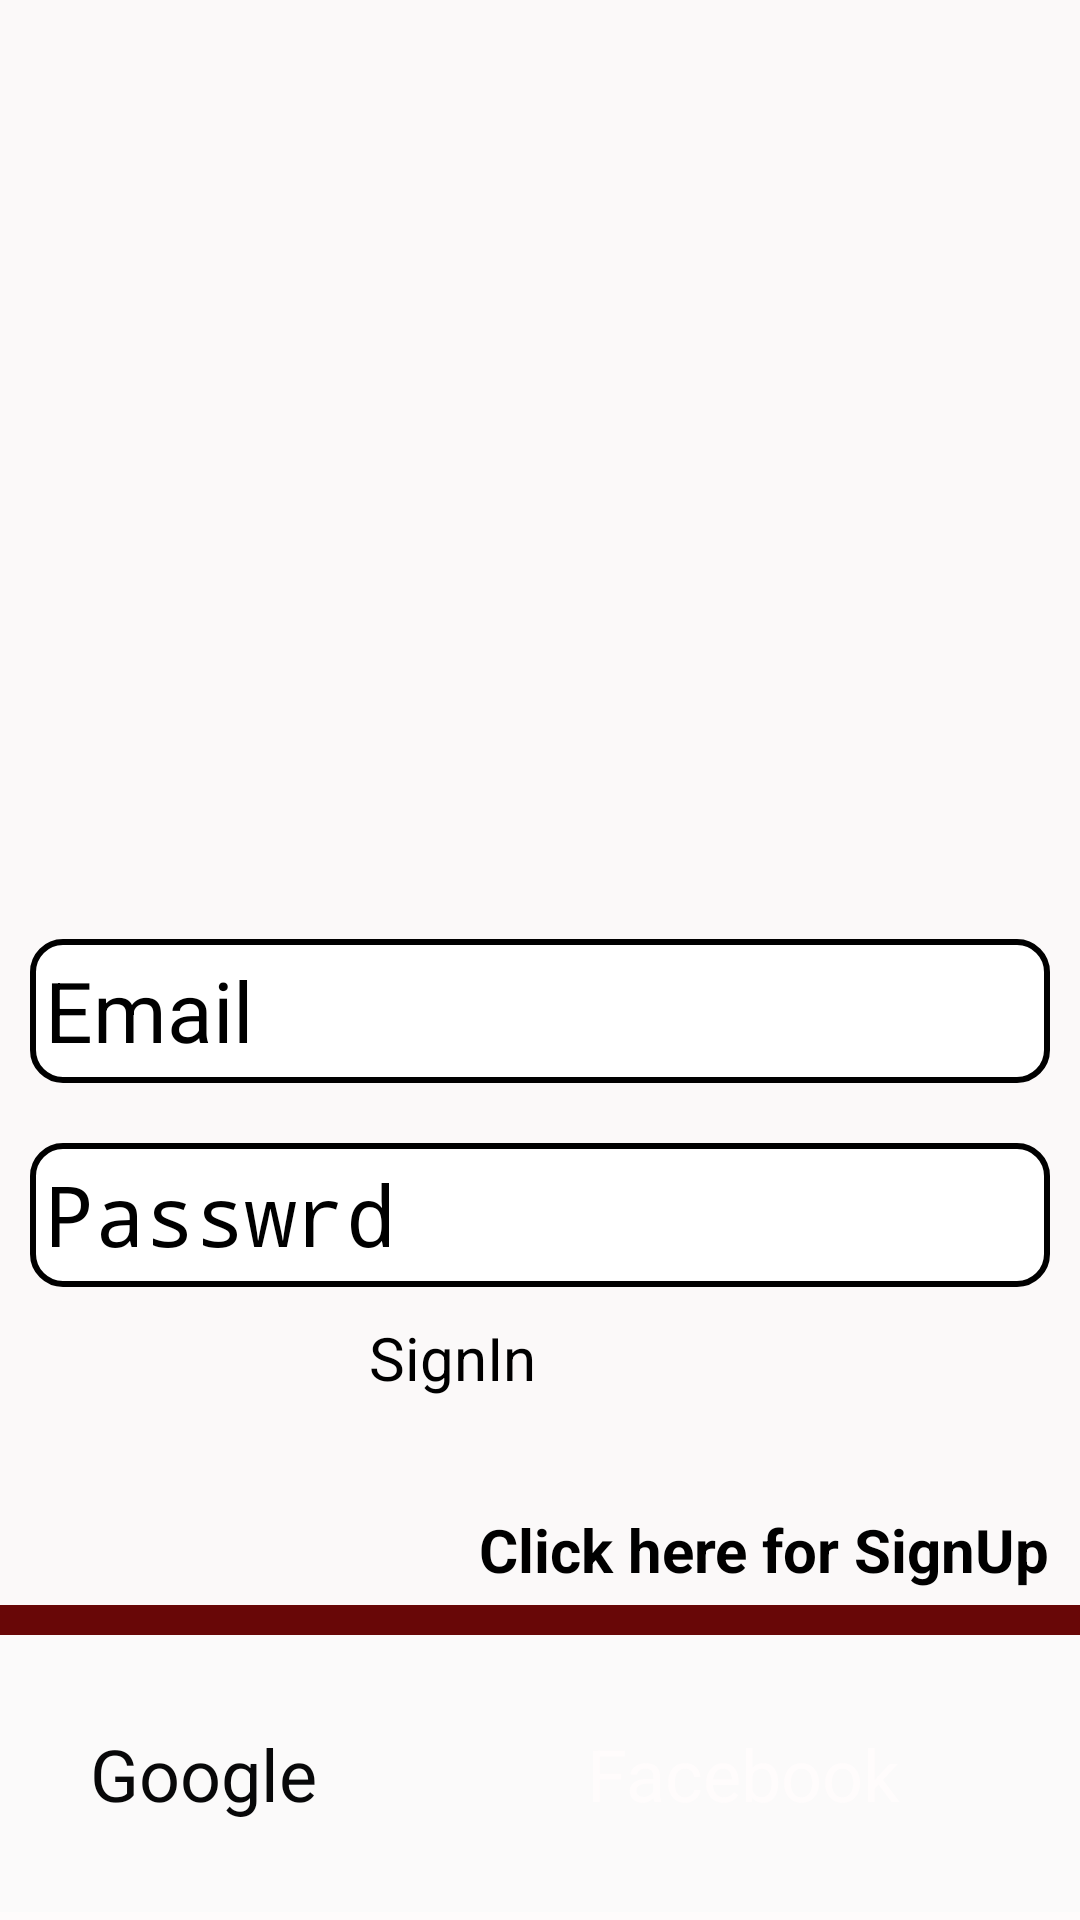

Reconstruct the res/layout file that produces this screen, plus the resources it refers to.
<!-- AndroidManifest.xml: application theme Theme.VideoCallApplication -->
<!-- res/layout/activity_sign_in.xml -->
<?xml version="1.0" encoding="utf-8"?>
<LinearLayout xmlns:android="http://schemas.android.com/apk/res/android"
    xmlns:app="http://schemas.android.com/apk/res-auto"
    xmlns:tools="http://schemas.android.com/tools"
    android:layout_width="match_parent"
    android:layout_height="match_parent"
    android:background="#680707"
    android:orientation="vertical"
    tools:context=".SignInActivity">

    <LinearLayout
        android:layout_width="match_parent"
        android:layout_height="wrap_content"
        android:background="#FBF9F9"
        android:gravity="center"
        android:orientation="vertical"
        android:paddingTop="70dp">

        <ImageView
            android:id="@+id/imageView3"
            android:layout_width="152dp"
            android:layout_height="133dp"
            android:layout_marginTop="100dp"
            app:srcCompat="@drawable/video" />


        <EditText
            android:id="@+id/email"
            android:layout_width="match_parent"
            android:layout_height="wrap_content"
            android:layout_margin="10dp"
            android:background="@drawable/shape"
            android:ems="10"
            android:hint="Email"
            android:inputType="textEmailAddress"
            android:minHeight="48dp"
            android:padding="5dp"
            android:textSize="28sp"
            tools:ignore="SpeakableTextPresentCheck,TouchTargetSizeCheck" />

        <EditText
            android:id="@+id/password"
            android:layout_width="match_parent"
            android:layout_height="wrap_content"
            android:layout_margin="10dp"
            android:background="@drawable/shape"
            android:ems="10"
            android:hint="Passwrd"
            android:inputType="textPassword"
            android:minHeight="48dp"
            android:padding="5dp"
            android:textSize="28sp"
            tools:ignore="SpeakableTextPresentCheck" />

        <Button
            android:id="@+id/signup"
            android:layout_width="114dp"
            android:layout_height="54dp"
            android:text="SignIn"
            android:textColorHighlight="#EE0E0E"
            android:textColorLink="#A80F0F"
            android:textSize="20sp"
            app:cornerRadius="10dp"
            app:rippleColor="#C91515" />

        <TextView
            android:id="@+id/clickonsignup"
            android:layout_width="wrap_content"
            android:layout_height="wrap_content"
            android:layout_gravity="right"
            android:layout_marginTop="5dp"
            android:layout_marginEnd="5dp"
            android:padding="5dp"
            android:text="Click here for SignUp"
            android:textSize="20sp"
            android:textStyle="bold" />

    </LinearLayout>

    <LinearLayout
        android:layout_width="match_parent"
        android:layout_height="wrap_content"
        android:layout_marginTop="10dp"
        android:background="#FBFAFA"
        android:orientation="horizontal">

        <Button
            android:id="@+id/google"
            android:layout_width="wrap_content"
            android:layout_height="wrap_content"
            android:layout_margin="20dp"
            android:layout_weight="1"
            android:backgroundTint="@color/white"
            android:padding="10dp"
            android:text="Google"
            android:textColor="#080809"
            android:textSize="24sp"
            app:cornerRadius="10dp" />

        <Button
            android:id="@+id/facebook"
            android:layout_width="wrap_content"
            android:layout_height="wrap_content"
            android:layout_margin="20dp"
            android:layout_weight="1"
            android:backgroundTint="#4E65E7"
            android:padding="10dp"
            android:text="Facebook"
            android:textColor="#FFFCFC"
            android:textSize="24sp"
            app:cornerRadius="10dp" />

    </LinearLayout>

    <TextView
        android:id="@+id/textView3"
        android:layout_width="match_parent"
        android:layout_height="match_parent"
        android:background="#FEFBFB"
        android:gravity="center"
        android:text="SignUp with phone"
        android:textSize="24sp" />

</LinearLayout>
<!-- resources referenced by this layout -->
<resources>
  <!-- drawable shape (drawable) -->
  <?xml version="1.0" encoding="utf-8"?>
  <shape xmlns:android="http://schemas.android.com/apk/res/android">
  <corners
  android:bottomLeftRadius="10dp"
      android:bottomRightRadius="10dp"
      android:topLeftRadius="10dp"
      android:topRightRadius="10dp"
      />
  
      <solid
  android:color="@color/white"
          />
  
      <stroke
  android:width="2dp"
          android:color="@color/black"
          />
  </shape>
  <!-- drawable video: png bitmap (drawable, 26802 bytes) -->
  <style name="Theme.VideoCallApplication" parent="Theme.MaterialComponents.DayNight.DarkActionBar">
          
          <item name="colorPrimary">@color/purple_200</item>
          <item name="colorPrimaryVariant">@color/purple_700</item>
          <item name="colorOnPrimary">@color/black</item>
          
          <item name="colorSecondary">@color/teal_200</item>
          <item name="colorSecondaryVariant">@color/teal_200</item>
          <item name="colorOnSecondary">@color/black</item>
          
          <item name="android:statusBarColor" tools:targetApi="l">?attr/colorPrimaryVariant</item>
          
      </style>
  <!-- not gathered from this repository: default colours our renderer supplied (Android Studio template values) -->
  <color name="purple_200">#FFBB86FC</color>
  <color name="purple_700">#FF3700B3</color>
  <color name="teal_200">#FF03DAC5</color>
  <color name="black">#FF000000</color>
  <color name="white">#FFFFFFFF</color>
</resources>
